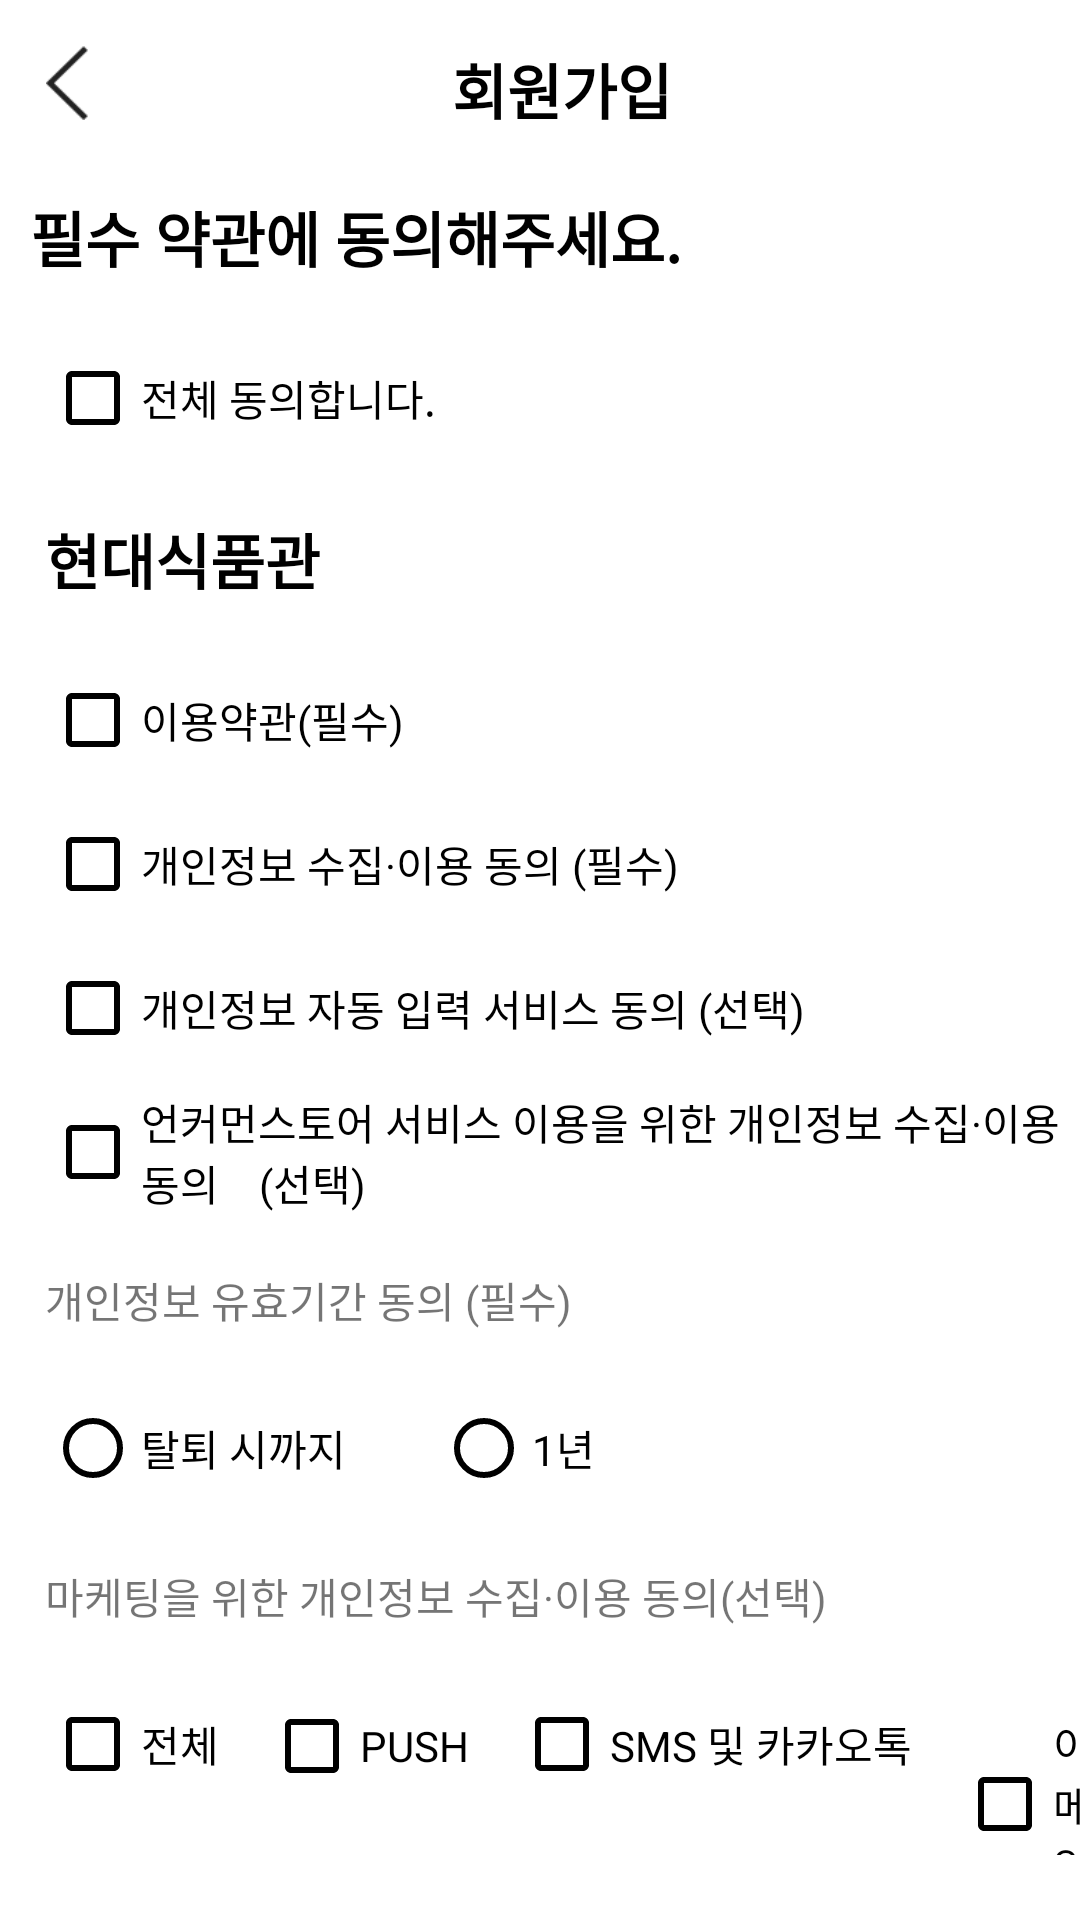

Android layout source for this screen:
<!-- AndroidManifest.xml: application theme Theme.Hyundai_To_Home -->
<!-- res/layout/activity_terms.xml -->
<?xml version="1.0" encoding="utf-8"?>
<LinearLayout xmlns:android="http://schemas.android.com/apk/res/android"
    xmlns:app="http://schemas.android.com/apk/res-auto"
    android:orientation="vertical"
    android:layout_width="match_parent"
    android:layout_height="match_parent">

    <LinearLayout
        android:layout_width="match_parent"
        android:layout_height="wrap_content"
        android:orientation="horizontal"
        >

        <ImageView
            android:id="@+id/Preview"
            android:layout_width="15dp"
            android:layout_height="25dp"
            android:layout_marginLeft="15dp"
            android:layout_marginTop="15dp"
            app:srcCompat="@drawable/arrow_icon3" />


        <TextView
            android:id="@+id/textView"
            android:layout_width="match_parent"
            android:layout_height="wrap_content"
            android:layout_marginTop="15dp"
            android:layout_marginRight="15dp"
            android:textStyle="bold"
            android:textColor="@color/black"
            android:gravity="center"
            android:text="회원가입"
            android:textSize="20dp" />

    </LinearLayout>


    <TextView
        android:layout_width="match_parent"
        android:layout_height="wrap_content"
        android:layout_marginTop="20dp"
        android:textSize="20dp"
        android:layout_marginLeft="10dp"
        android:textColor="@color/black"
        android:textStyle="bold"
        android:text="필수 약관에 동의해주세요." />

    <CheckBox
        android:id="@+id/checkAll"
        android:layout_width="match_parent"
        android:layout_height="wrap_content"
        android:layout_marginLeft="15dp"
        android:layout_marginTop="15dp"
        android:buttonTint="@color/black"
        android:text="전체 동의합니다." />

    <TextView
        android:id="@+id/textView4"
        android:layout_width="match_parent"
        android:layout_height="wrap_content"
        android:layout_margin="15dp"
        android:textStyle="bold"
        android:textColor="@color/black"
        android:textSize="20dp"
        android:text="현대식품관" />

    <CheckBox
        android:id="@+id/checkTerm1"
        android:layout_width="match_parent"
        android:layout_height="wrap_content"
        android:layout_marginLeft="15dp"
        android:buttonTint="@color/black"
        android:text="이용약관(필수)" />
    <CheckBox
        android:id="@+id/checkTerm2"
        android:layout_width="match_parent"
        android:layout_height="wrap_content"
        android:layout_marginLeft="15dp"
        android:buttonTint="@color/black"
        android:text="개인정보 수집·이용 동의 (필수)" />

    <CheckBox
        android:id="@+id/checkTerm3"
        android:layout_width="match_parent"
        android:layout_height="wrap_content"
        android:layout_marginLeft="15dp"
        android:buttonTint="@color/black"
        android:text="개인정보 자동 입력 서비스 동의 (선택)" />

    <CheckBox
        android:id="@+id/checkTerm4"
        android:layout_width="match_parent"
        android:layout_height="wrap_content"
        android:layout_marginLeft="15dp"
        android:buttonTint="@color/black"
        android:text="언커먼스토어 서비스 이용을 위한 개인정보 수집·이용 동의    (선택)" />

    <TextView
        android:id="@+id/textView5"
        android:layout_width="match_parent"
        android:layout_height="wrap_content"
        android:layout_margin="15dp"
        android:text="개인정보 유효기간 동의 (필수)" />


        <RadioGroup
            android:id="@+id/personalData"
            android:layout_width="wrap_content"
            android:layout_height="wrap_content"
            android:orientation="horizontal">

            <RadioButton
                android:id="@+id/untilSecede"
                android:layout_width="wrap_content"
                android:layout_height="wrap_content"
                android:buttonTint="@color/black"
                android:layout_marginLeft="15dp"
                android:text="탈퇴 시까지" />

            <RadioButton
                android:id="@+id/year"
                android:layout_width="wrap_content"
                android:layout_height="wrap_content"
                android:buttonTint="@color/black"
                android:layout_marginLeft="30dp"
                android:text="1년" />
        </RadioGroup>



    <TextView
        android:id="@+id/textView6"
        android:layout_width="match_parent"
        android:layout_height="wrap_content"
        android:layout_margin="15dp"
        android:text="마케팅을 위한 개인정보 수집·이용 동의(선택)" />

    <LinearLayout
        android:layout_width="match_parent"
        android:layout_height="wrap_content"
        android:buttonTint="@color/black"
        android:orientation="horizontal">

        <CheckBox
            android:id="@+id/marketingAll"
            android:layout_width="wrap_content"
            android:layout_height="wrap_content"
            android:layout_marginLeft="15dp"
            android:buttonTint="@color/black"
            android:text="전체" />

        <CheckBox
            android:id="@+id/marketingPush"
            android:layout_width="wrap_content"
            android:layout_height="wrap_content"
            android:layout_marginLeft="15dp"
            android:buttonTint="@color/black"
            android:text="PUSH" />
        <CheckBox
            android:id="@+id/marketingSMS"
            android:layout_width="wrap_content"
            android:layout_height="wrap_content"
            android:layout_marginLeft="15dp"
            android:buttonTint="@color/black"
            android:text="SMS 및 카카오톡" />
        <CheckBox
            android:id="@+id/marketingEmail"
            android:layout_width="wrap_content"
            android:layout_height="wrap_content"
            android:layout_marginLeft="15dp"
            android:buttonTint="@color/black"
            android:text="이메일" />

    </LinearLayout>

    <LinearLayout
        android:layout_width="match_parent"
        android:layout_height="wrap_content"
        android:orientation="horizontal">

        <Button
            android:id="@+id/goBackLogin"
            android:layout_width="wrap_content"
            android:layout_height="wrap_content"
            android:layout_marginTop="10dp"
            android:layout_marginLeft="80dp"
            android:text="취소" />

        <Button
            android:id="@+id/goSignup"
            android:layout_width="wrap_content"
            android:layout_height="wrap_content"
            android:layout_marginTop="10dp"
            android:layout_marginLeft="50dp"
            android:text="다음" />

    </LinearLayout>




</LinearLayout>
<!-- resources referenced by this layout -->
<resources>
  <color name="black">#FF000000</color>
  <!-- drawable arrow_icon3: png bitmap (drawable-v24, 1075 bytes) -->
  <style name="Theme.Hyundai_To_Home" parent="Theme.MaterialComponents.DayNight.DarkActionBar">
          
          <item name="colorPrimary">@color/black</item>
          <item name="colorPrimaryVariant">@color/purple_700</item>
          <item name="colorOnPrimary">@color/white</item>
          
          <item name="colorSecondary">@color/teal_200</item>
          <item name="colorSecondaryVariant">@color/teal_700</item>
          <item name="colorOnSecondary">@color/black</item>
          
          <item name="android:statusBarColor">@color/black</item>
          
          <item name="windowNoTitle">true</item>
  
      </style>
  <color name="purple_700">#FF3700B3</color>
  <color name="white">#FFFFFFFF</color>
  <color name="teal_200">#FF03DAC5</color>
  <color name="teal_700">#FF018786</color>
</resources>
